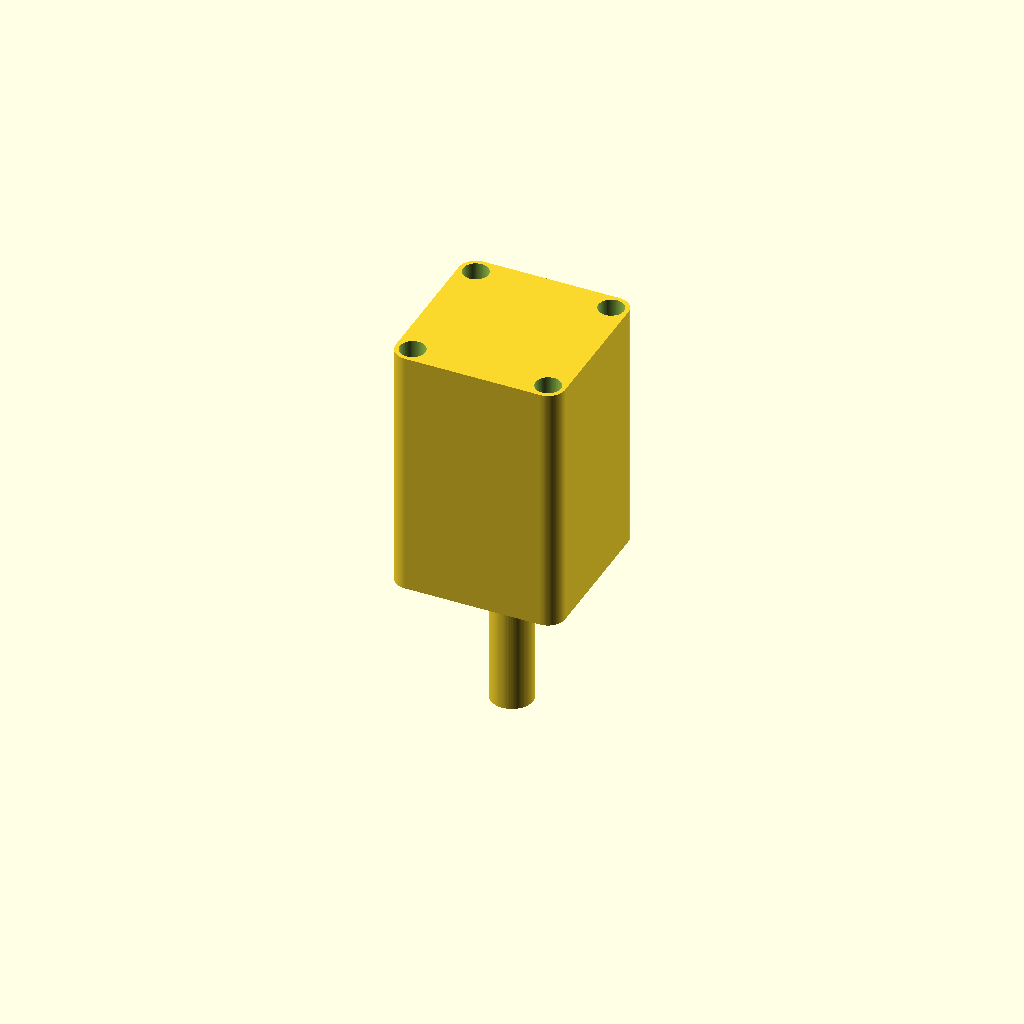
Cell 1 — every parameter at its default value.
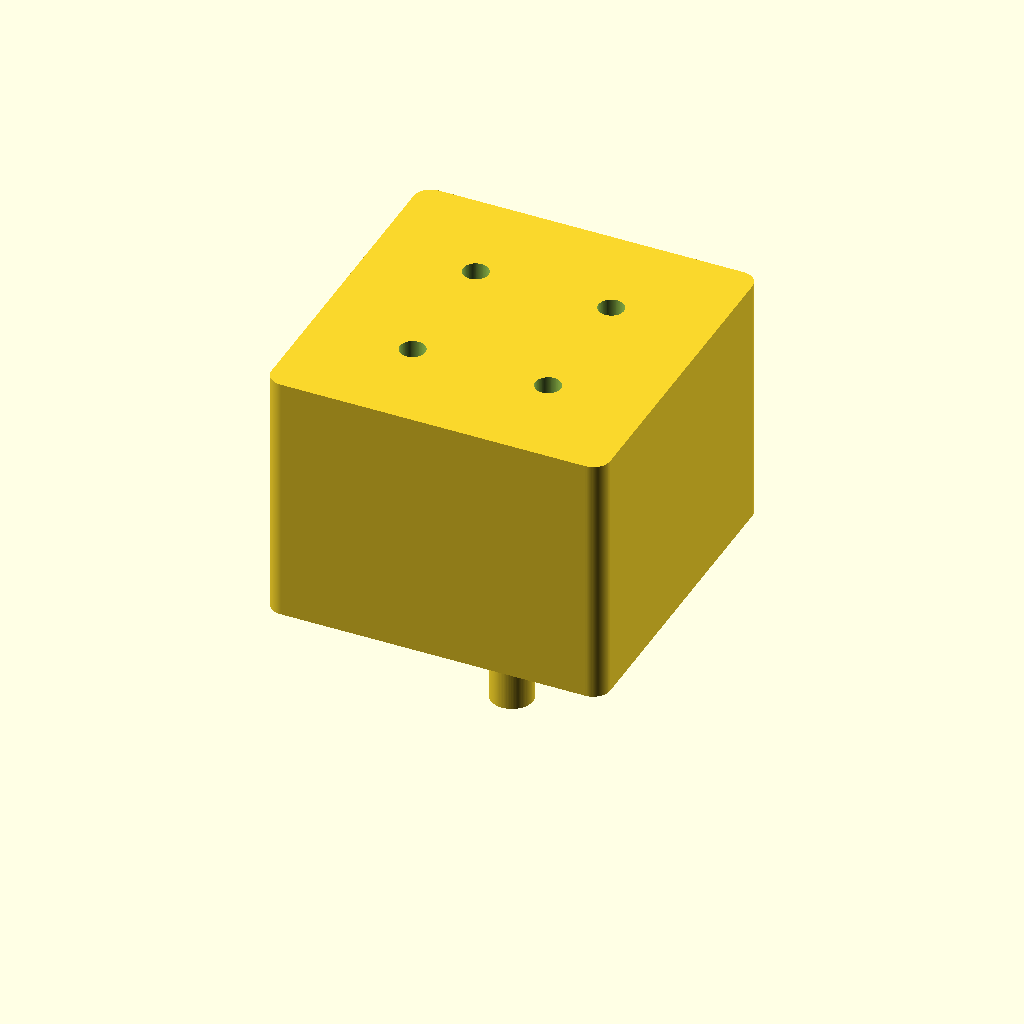
Cell 2 — face_w set to 40, the other parameters unchanged.
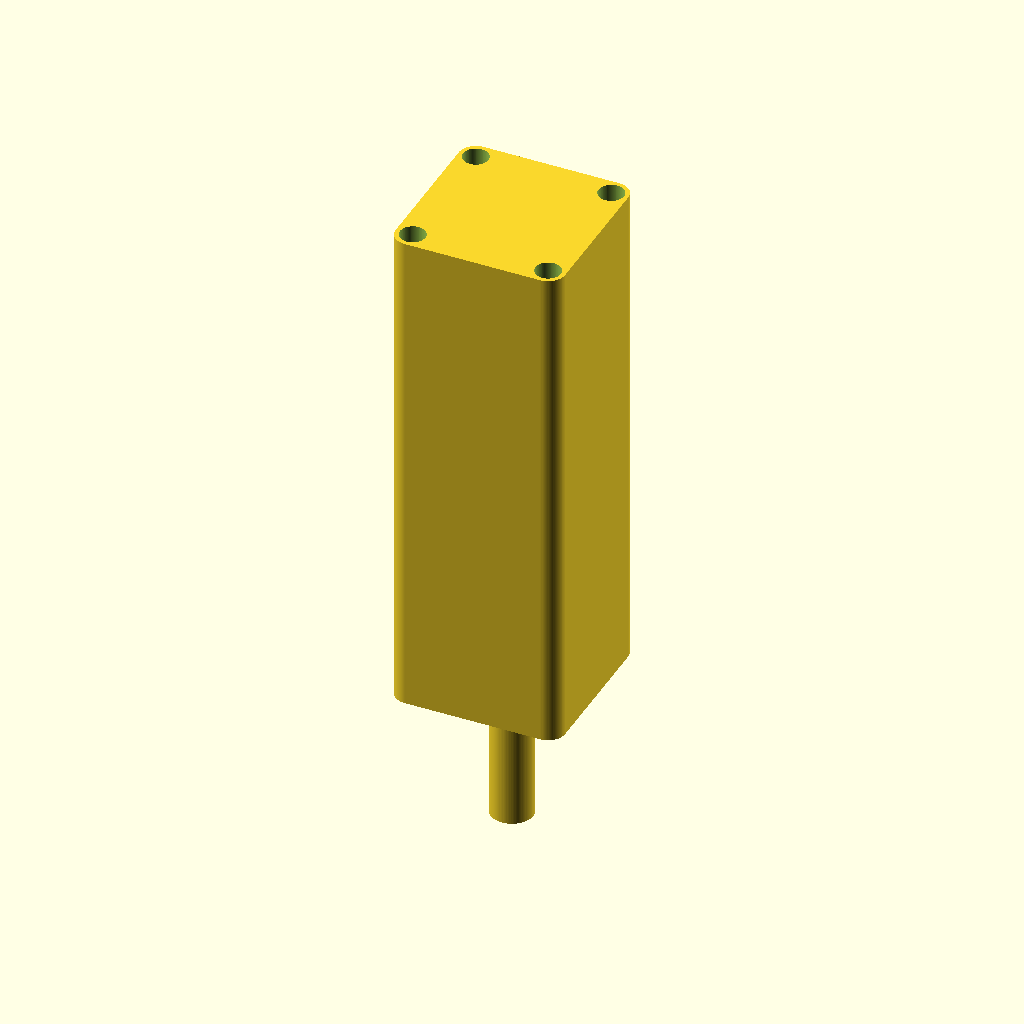
Cell 3 — body_len set to 60, the other parameters unchanged.
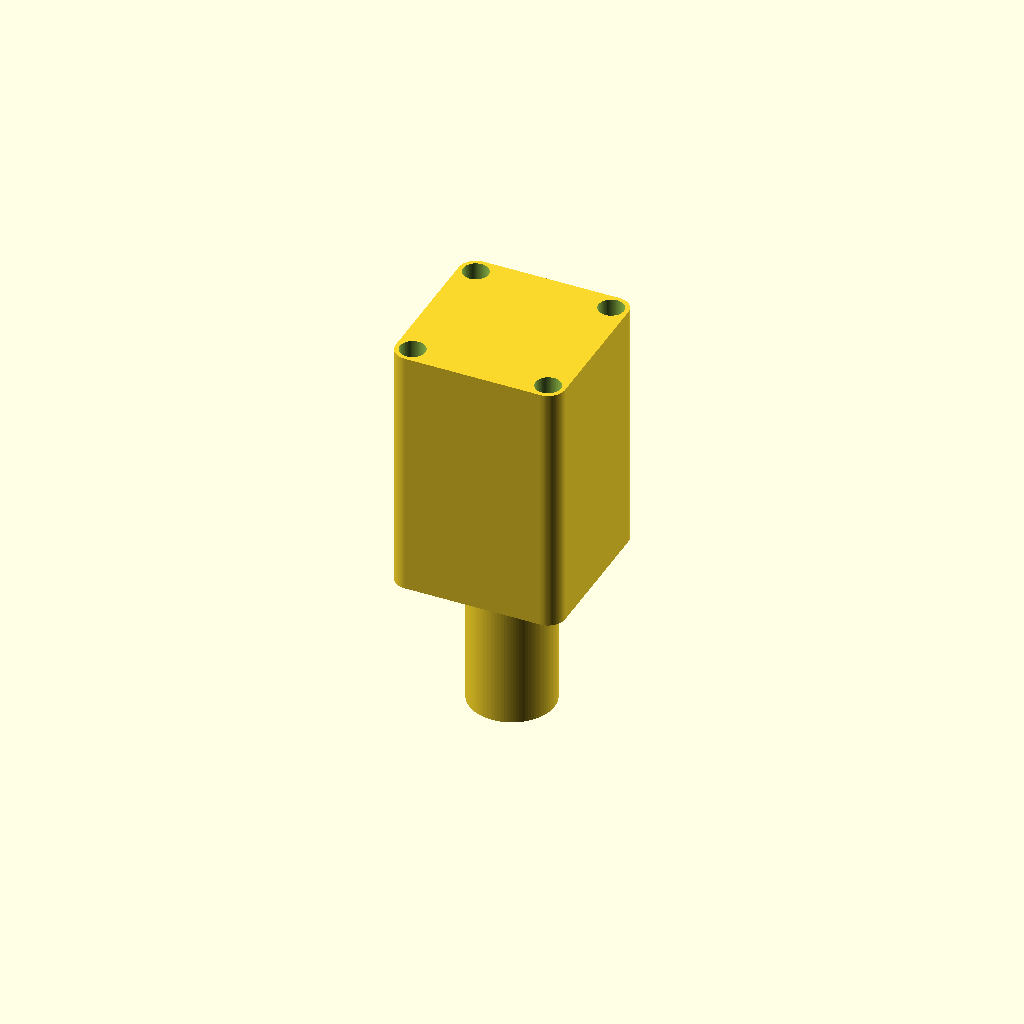
Cell 4: the same model with shaft_d = 10.
All cells are drawn from one camera (rotation 55°, 0°, 25°, orthographic, colour scheme Cornfield), so only the parameter changes between them.
OpenSCAD source file additional_study/matched_effort/results/direct_vlm/scad/stepper_motor__NEMA8_30BH.scad:
$fn = 96;

// Parameters (mm)
face_w = 20.0;          // square face width
body_len = 30.0;        // motor body length (front face to rear face)
shaft_d = 5.0;          // shaft diameter
mount_spacing = 16.0;   // center-to-center mounting hole spacing (square pattern)

// Typical details (reasonable defaults)
corner_r = 2.0;         // body corner radius
front_boss_d = 12.0;    // front pilot/boss diameter
front_boss_h = 2.0;     // front pilot/boss height (protrudes from front face)
mount_hole_d = 3.0;     // mounting hole diameter
shaft_len = 18.0;       // shaft protrusion length from front face (not including boss)
shaft_flat = false;     // set true to add a D-flat (optional)
shaft_flat_depth = 0.6; // depth of flat cut (if enabled)

// Small overlap to guarantee watertight unions
eps = 0.2;

// Helpers
module rounded_square_2d(w, r){
    r2 = min(r, w/2);
    offset(r=r2) square([w-2*r2, w-2*r2], center=true);
}

module motor_body_solid(){
    // Centered at origin; Z spans [-body_len/2, +body_len/2]
    linear_extrude(height=body_len, center=true)
        rounded_square_2d(face_w, corner_r);
}

module front_boss_solid(){
    // Boss protrudes from FRONT face (at z = -body_len/2) outward in -Z
    translate([0, 0, -body_len/2 - front_boss_h/2 + eps/2])
        cylinder(d=front_boss_d, h=front_boss_h + eps, center=true);
}

module shaft_solid(){
    // Shaft starts at front face and extends outward in -Z
    if (!shaft_flat){
        translate([0, 0, -body_len/2 - shaft_len/2 + eps/2])
            cylinder(d=shaft_d, h=shaft_len + eps, center=true);
    } else {
        difference(){
            translate([0, 0, -body_len/2 - shaft_len/2 + eps/2])
                cylinder(d=shaft_d, h=shaft_len + eps, center=true);
            // Cut flat along +X side
            translate([shaft_d/2 - shaft_flat_depth, 0, -body_len/2 - shaft_len/2])
                cube([shaft_d, shaft_d*2, shaft_len + 2*eps], center=true);
        }
    }
}

module mounting_holes_cut(){
    // Through-holes along Z through the body (and slightly beyond)
    for (x = [-mount_spacing/2, mount_spacing/2])
    for (y = [-mount_spacing/2, mount_spacing/2])
        translate([x, y, 0])
            cylinder(d=mount_hole_d, h=body_len + 2*eps, center=true);
}

module stepper_motor(){
    // One connected solid: body + boss + shaft, with holes subtracted
    difference(){
        union(){
            motor_body_solid();
            front_boss_solid();
            shaft_solid();
        }
        mounting_holes_cut();
    }
}

// Render
stepper_motor();
Parameter table extracted from the source (name, type, default, range or options):
face_w: number, default 20
body_len: number, default 30
shaft_d: number, default 5
mount_spacing: number, default 16
corner_r: number, default 2
front_boss_d: number, default 12
front_boss_h: number, default 2
mount_hole_d: number, default 3
shaft_len: number, default 18
shaft_flat: bool, default false
shaft_flat_depth: number, default 0.6
eps: number, default 0.2
